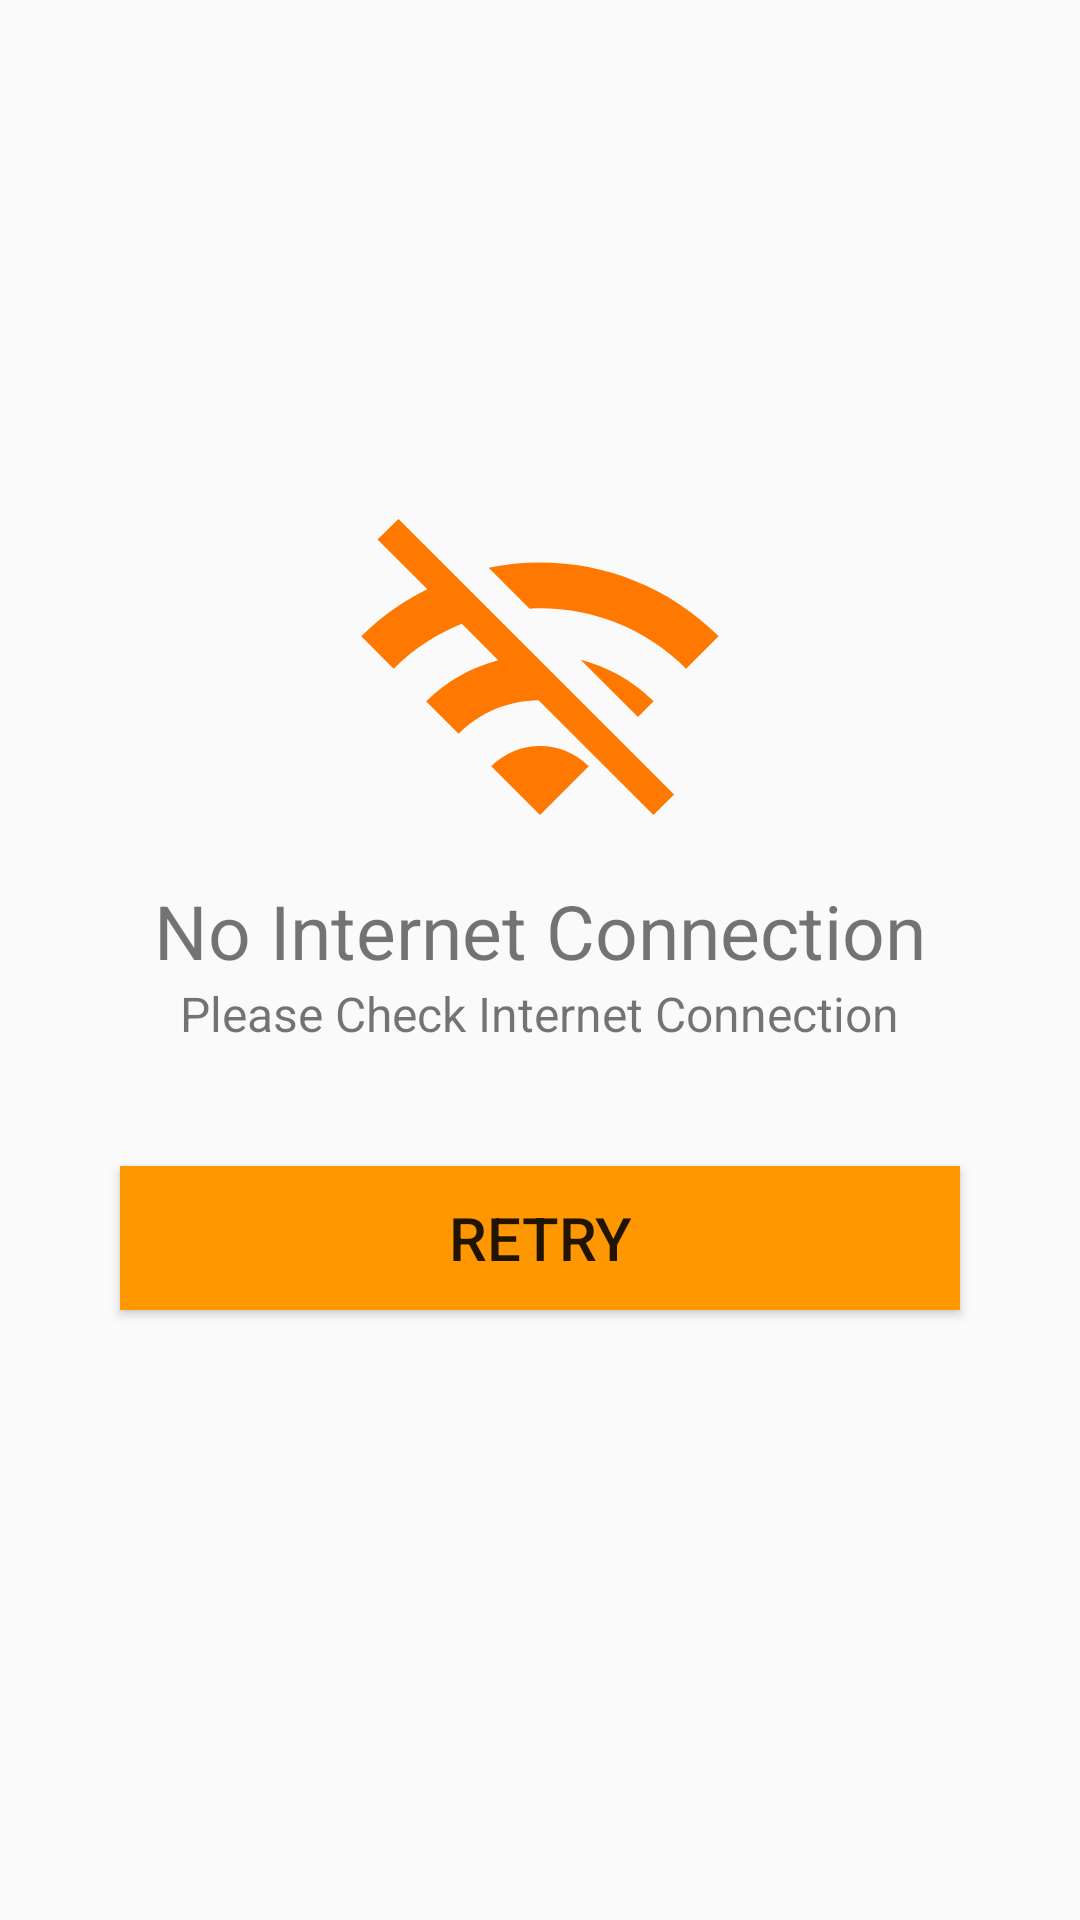

Here is an Android app screen rendered from its layout file. Give the layout XML and the strings, colors and styles it references.
<!-- AndroidManifest.xml: application theme Theme.AppCompat.Light.NoActionBar -->
<!-- res/layout/alert_dialog.xml -->
<?xml version="1.0" encoding="utf-8"?>
<LinearLayout
    xmlns:android="http://schemas.android.com/apk/res/android"
    android:layout_width="match_parent"
    android:layout_height="match_parent"
    android:gravity="center"
    android:orientation="vertical"
    android:layout_margin="10dp"
    >
    <ImageView
        android:layout_width="130dp"
        android:layout_height="130dp"
        android:src="@drawable/wifi_off"
        />
    <TextView
        android:layout_width="wrap_content"
        android:layout_height="wrap_content"
        android:text="No Internet Connection"
        android:textSize="25sp"/>
    <TextView
        android:layout_width="wrap_content"
        android:layout_height="wrap_content"
        android:text="Please Check Internet Connection"
        android:textSize="16sp"/>
    <Button
        android:id="@+id/retry"
        android:layout_width="match_parent"
        android:layout_height="wrap_content"
        android:background="#FF9800"
        android:text="Retry"
        android:layout_margin="40dp"
        android:textSize="20sp"

        />


</LinearLayout>
<!-- resources referenced by this layout -->
<resources>
  <!-- drawable wifi_off (drawable) -->
  <vector android:height="24dp" android:tint="#FF7800"
      android:viewportHeight="24" android:viewportWidth="24"
      android:width="24dp" xmlns:android="http://schemas.android.com/apk/res/android">
      <path android:fillColor="@android:color/white" android:pathData="M22.99,9C19.15,5.16 13.8,3.76 8.84,4.78l2.52,2.52c3.47,-0.17 6.99,1.05 9.63,3.7l2,-2zM18.99,13c-1.29,-1.29 -2.84,-2.13 -4.49,-2.56l3.53,3.53 0.96,-0.97zM2,3.05L5.07,6.1C3.6,6.82 2.22,7.78 1,9l1.99,2c1.24,-1.24 2.67,-2.16 4.2,-2.77l2.24,2.24C7.81,10.89 6.27,11.73 5,13v0.01L6.99,15c1.36,-1.36 3.14,-2.04 4.92,-2.06L18.98,20l1.27,-1.26L3.29,1.79 2,3.05zM9,17l3,3 3,-3c-1.65,-1.66 -4.34,-1.66 -6,0z"/>
  </vector>
</resources>
